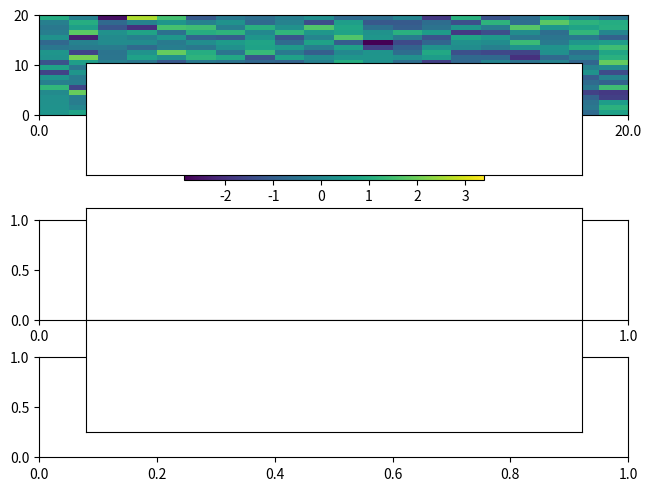

Here is the Python script that generated this plot: (Note: this script raises an exception after producing the figure.)
#%%
import matplotlib.pyplot as plt
import numpy as np
import matplotlib as mpl


fig, axs = plt.subplot_mosaic([['x'],['y'],['z']],
                              gridspec_kw={'height_ratios':[1, 1,1 ]},
                              constrained_layout=True)

pc = axs['x'].pcolormesh(np.random.randn(20, 20))
fig.colorbar(pc, ax=axs['x'], location='bottom', pad=0.25)
plt.show()


#%%

import matplotlib.pyplot as plt
import matplotlib.gridspec as gridspec


def do_stuff(cell): #just so the plots show up
    ax = plt.subplot(cell)
    ax.plot()
    ax.get_xaxis().set_visible(False)
    ax.get_yaxis().set_visible(False)
plt.subplots_adjust(hspace=0.0)
#make outer gridspec
outer = gridspec.GridSpec(2, 1, height_ratios = [1, 2]) 
#make nested gridspecs
gs1 = gridspec.GridSpecFromSubplotSpec(1, 1, subplot_spec = outer[0], hspace = 1)
gs2 = gridspec.GridSpecFromSubplotSpec(2, 1, subplot_spec = outer[1], hspace = 0)
for cell in gs1:
    do_stuff(cell)
for cell in gs2:
    do_stuff(cell)
plt.show()



#%%

nrows = 3

fig = plt.figure()
fig.set_figheight(nrows * 3)
sfigs = fig.subfigures(2, 1, height_ratios = [1,2])
axstop = sfigs[0].subplots(1, 1)
axsbot = sfigs[1].subplots(2, 1)

sfigs[1].subplots_adjust(hspace = 0)

#%%


n_rows = 3 #Scale figure height based on number of plots

fig.set_figheight(n_rows * 3)

ax1 = fig.add_subplot(2,1,1)

fig2 = fig.add_subfigure(1,2)

ax2 = fig2.add_subplot(2,1,1)
ax3 = fig2.add_subplot(2,1,2, sharex = ax2)

fig.subplots_adjust(hspace = 0.25)



#%%

nrows = 3
fig = plt.figure()

fig.set_figheight(nrows * 3)
fig.set_figwidth(5)

# fig.set_figheight(8)

sfigs = fig.subfigures(2,1, height_ratios = [1,2], hspace = 0)

sfigs[0].subplots(1,2,sharey = True)

(ax1, ax2) = sfigs[1].subplots(nrows = 2)



labels = ['B)', 'C)']

axlist = [ax1, ax2]

for ax, label in zip(axlist, labels):
    ax.text(-0.15, 1.1, label, transform=ax.transAxes, va='bottom', ha='left')

sfigs[0].get_axes()[0].text(-0.15, 2.75, 'A)', transform=ax1.transAxes)
